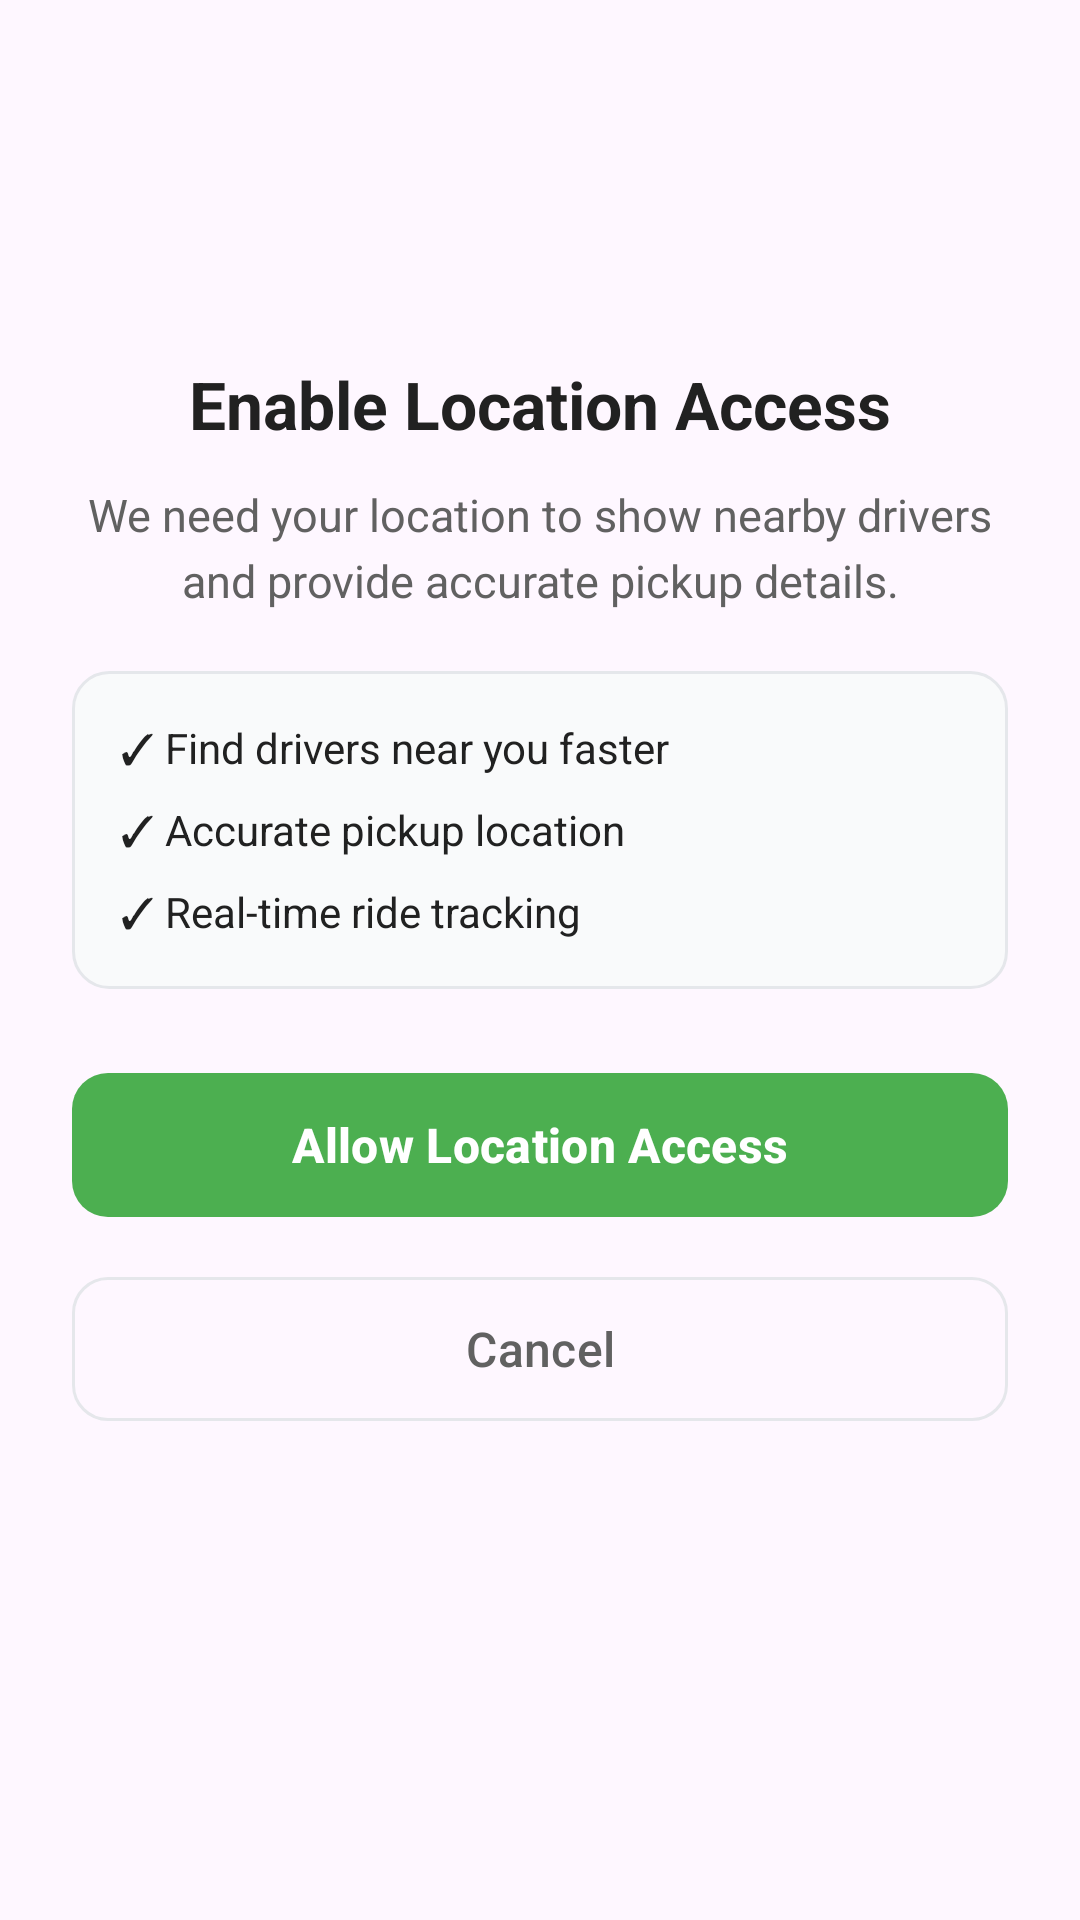

This screen was rendered from an Android layout file. Write that file and the resources it references.
<!-- AndroidManifest.xml: application theme Theme.Bidzi -->
<!-- res/layout/bottom_sheet_location_permission.xml -->
<?xml version="1.0" encoding="utf-8"?>
<LinearLayout xmlns:android="http://schemas.android.com/apk/res/android"
    xmlns:app="http://schemas.android.com/apk/res-auto"
    android:layout_width="match_parent"
    android:layout_height="wrap_content"
    android:orientation="vertical"
    android:padding="24dp"
    android:background="@drawable/bottom_sheet_background">

    
    <ImageView
        android:id="@+id/iconLocation"
        android:layout_width="80dp"
        android:layout_height="80dp"
        android:layout_gravity="center"
        android:src="@drawable/my_location"
        android:layout_marginBottom="16dp" />

    
    <TextView
        android:id="@+id/tvTitle"
        android:layout_width="match_parent"
        android:layout_height="wrap_content"
        android:text="Enable Location Access"
        android:textSize="22sp"
        android:textStyle="bold"
        android:textColor="@color/text_dark"
        android:gravity="center"
        android:layout_marginBottom="12dp" />

    
    <TextView
        android:id="@+id/tvDescription"
        android:layout_width="match_parent"
        android:layout_height="wrap_content"
        android:text="We need your location to show nearby drivers and provide accurate pickup details."
        android:textSize="15sp"
        android:textColor="@color/text_medium"
        android:gravity="center"
        android:lineHeight="22sp"
        android:layout_marginBottom="20dp" />

    
    <LinearLayout
        android:id="@+id/benefitsLayout"
        android:layout_width="match_parent"
        android:layout_height="wrap_content"
        android:orientation="vertical"
        android:background="@drawable/rounded_background_light"
        android:padding="16dp"
        android:layout_marginBottom="24dp">

        <TextView
            android:id="@+id/tvBenefit1"
            android:layout_width="match_parent"
            android:layout_height="wrap_content"
            android:text="✓ Find drivers near you faster"
            android:textSize="14sp"
            android:textColor="@color/text_dark"
            android:drawablePadding="8dp"
            android:layout_marginBottom="8dp" />

        <TextView
            android:id="@+id/tvBenefit2"
            android:layout_width="match_parent"
            android:layout_height="wrap_content"
            android:text="✓ Accurate pickup location"
            android:textSize="14sp"
            android:textColor="@color/text_dark"
            android:drawablePadding="8dp"
            android:layout_marginBottom="8dp" />

        <TextView
            android:id="@+id/tvBenefit3"
            android:layout_width="match_parent"
            android:layout_height="wrap_content"
            android:text="✓ Real-time ride tracking"
            android:textSize="14sp"
            android:textColor="@color/text_dark"
            android:drawablePadding="8dp" />

    </LinearLayout>

    
    <com.google.android.material.button.MaterialButton
        android:id="@+id/btnEnableLocation"
        android:layout_width="match_parent"
        android:layout_height="56dp"
        android:text="Allow Location Access"
        android:textSize="16sp"
        android:textStyle="bold"
        android:textColor="@color/white"
        app:backgroundTint="@color/green"
        app:cornerRadius="12dp"
        android:layout_marginBottom="12dp" />

    
    <com.google.android.material.button.MaterialButton
        android:id="@+id/btnCancel"
        android:layout_width="match_parent"
        android:layout_height="56dp"
        android:text="Cancel"
        android:textSize="16sp"
        android:textColor="@color/text_medium"
        app:backgroundTint="@android:color/transparent"
        app:strokeColor="@color/border_color"
        app:strokeWidth="1dp"
        app:cornerRadius="12dp"
        style="@style/Widget.Material3.Button.OutlinedButton" />

</LinearLayout>
<!-- resources referenced by this layout -->
<resources>
  <color name="border_color">#E5E7EB</color>
  <color name="green">#4CAF50</color>
  <color name="text_dark">#212121</color>
  <color name="text_medium">#616161</color>
  <color name="white">#FFFFFFFF</color>
  <!-- drawable rounded_background_light (drawable) -->
  <?xml version="1.0" encoding="utf-8"?>
  <shape xmlns:android="http://schemas.android.com/apk/res/android"
      android:shape="rectangle">
      <solid android:color="@color/background_light" />
      <corners android:radius="12dp" />
      <stroke
          android:color="@color/border_color"
          android:width="1dp" />
  </shape>
  <style name="Theme.Bidzi" parent="Theme.Material3.Light.NoActionBar">
              <item name="colorPrimary">@color/bidzi_orange</item>
              <item name="colorOnPrimary">@color/white</item>
              <item name="android:statusBarColor">@color/bidzi_orange</item>
          </style>
  <color name="background_light">#F9FAFB</color>
  <color name="bidzi_orange">#FF8C42</color>
</resources>
